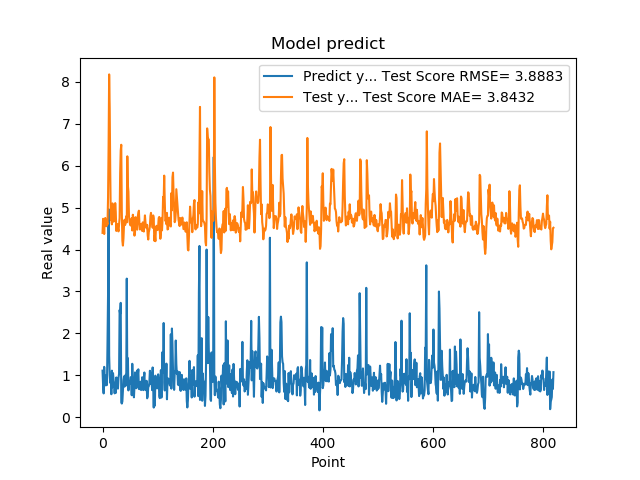

The data file committed next to this chart (first rows):
1.111775994300842507e+00, 4.396667035596030004e+00
7.566530108451843262e-01, 4.733168153510398213e+00
5.684260129928588867e-01, 4.650009779795864162e+00
1.201630949974060059e+00, 4.369414884149966483e+00
8.802530169486999512e-01, 4.723537810032328643e+00
8.531429767608642578e-01, 4.753013009539168721e+00
7.591750025749206543e-01, 4.661840284291570491e+00
1.005007982254028320e+00, 4.556218821130904928e+00
7.687720060348510742e-01, 4.670052066534603696e+00
1.740013241767883301e+00, 4.600400466179505266e+00
2.913533687591552734e+00, 5.234203311092003652e+00
4.963075160980224609e+00, 6.484486506214972579e+00
1.471215128898620605e+00, 8.176642515736970651e+00
1.000648975372314453e+00, 7.374079484527083395e+00
8.220189809799194336e-01, 5.826474432791198588e+00
9.362199902534482643e-01, 4.715228435324698708e+00
5.486897230148315430e-01, 4.727730264322016041e+00
1.111255049705505371e+00, 4.600032307680188559e+00
7.148039937019348145e-01, 5.100138038561580878e+00
1.052167057991027832e+00, 4.919067060718066209e+00
8.955980539321898304e-01, 4.663410639775426247e+00
7.769405245780944824e-01, 4.729661922841350119e+00
5.699509978294372559e-01, 4.778380408785753097e+00
8.244060277938842773e-01, 5.107046822071525050e+00
5.800840258598327637e-01, 4.904099352547939716e+00
9.488009810447691761e-01, 4.443163877645004867e+00
7.918390035629272461e-01, 4.594796136292449873e+00
6.937990188598632812e-01, 4.605573482722150835e+00
6.834830045700073242e-01, 4.501109087389488117e+00
9.433320164680479847e-01, 4.432875392718344187e+00
1.032713770866394043e+00, 4.598448649548764422e+00
2.556216001510620117e+00, 4.750327273194617561e+00
2.464895963668823242e+00, 5.826465853625713009e+00
2.728049993515014204e+00, 6.360161999201313421e+00
3.558506965637206476e-01, 6.498544668441812888e+00
3.262020051479339600e-01, 4.907141198034810081e+00
3.781589865684509277e-01, 4.208337598345968544e+00
6.306380033493041992e-01, 4.093853985119523919e+00
8.854129910469055176e-01, 4.264636815909221390e+00
9.743152856826782227e-01, 4.588894144617998272e+00
7.307389974594116211e-01, 4.710764648030422386e+00
9.521890282630921520e-01, 4.585343154512433905e+00
1.011654973030090332e+00, 4.661419685255170364e+00
7.643579840660095215e-01, 4.791842846999252892e+00
3.306220054626464844e+00, 4.647971734181712833e+00
7.543110251426696777e-01, 6.223046738704509195e+00
1.409499049186706321e+00, 5.527568015554567893e+00
6.401469707489013672e-01, 5.379790119663289794e+00
8.640019893646240234e-01, 4.801270034459692582e+00
8.469420075416564941e-01, 4.659344014933926914e+00
7.976629734039306641e-01, 4.604920541808938950e+00
9.555831551551821068e-01, 4.571776593477745898e+00
9.546210169792175293e-01, 4.691712690742342318e+00
5.251880288124084473e-01, 4.745805419730948493e+00
1.275226235389709695e+00, 4.454007254502037050e+00
8.355640172958374023e-01, 4.830045693743271862e+00
7.640249729156494141e-01, 4.747965406340281191e+00
4.752210080623626154e-01, 4.578489312956466328e+00
7.414129972457885742e-01, 4.331169523344914118e+00
1.069700956344604492e+00, 4.416786470662267483e+00
7.892770171165466309e-01, 4.770778666122296841e+00
... 759 more rows
